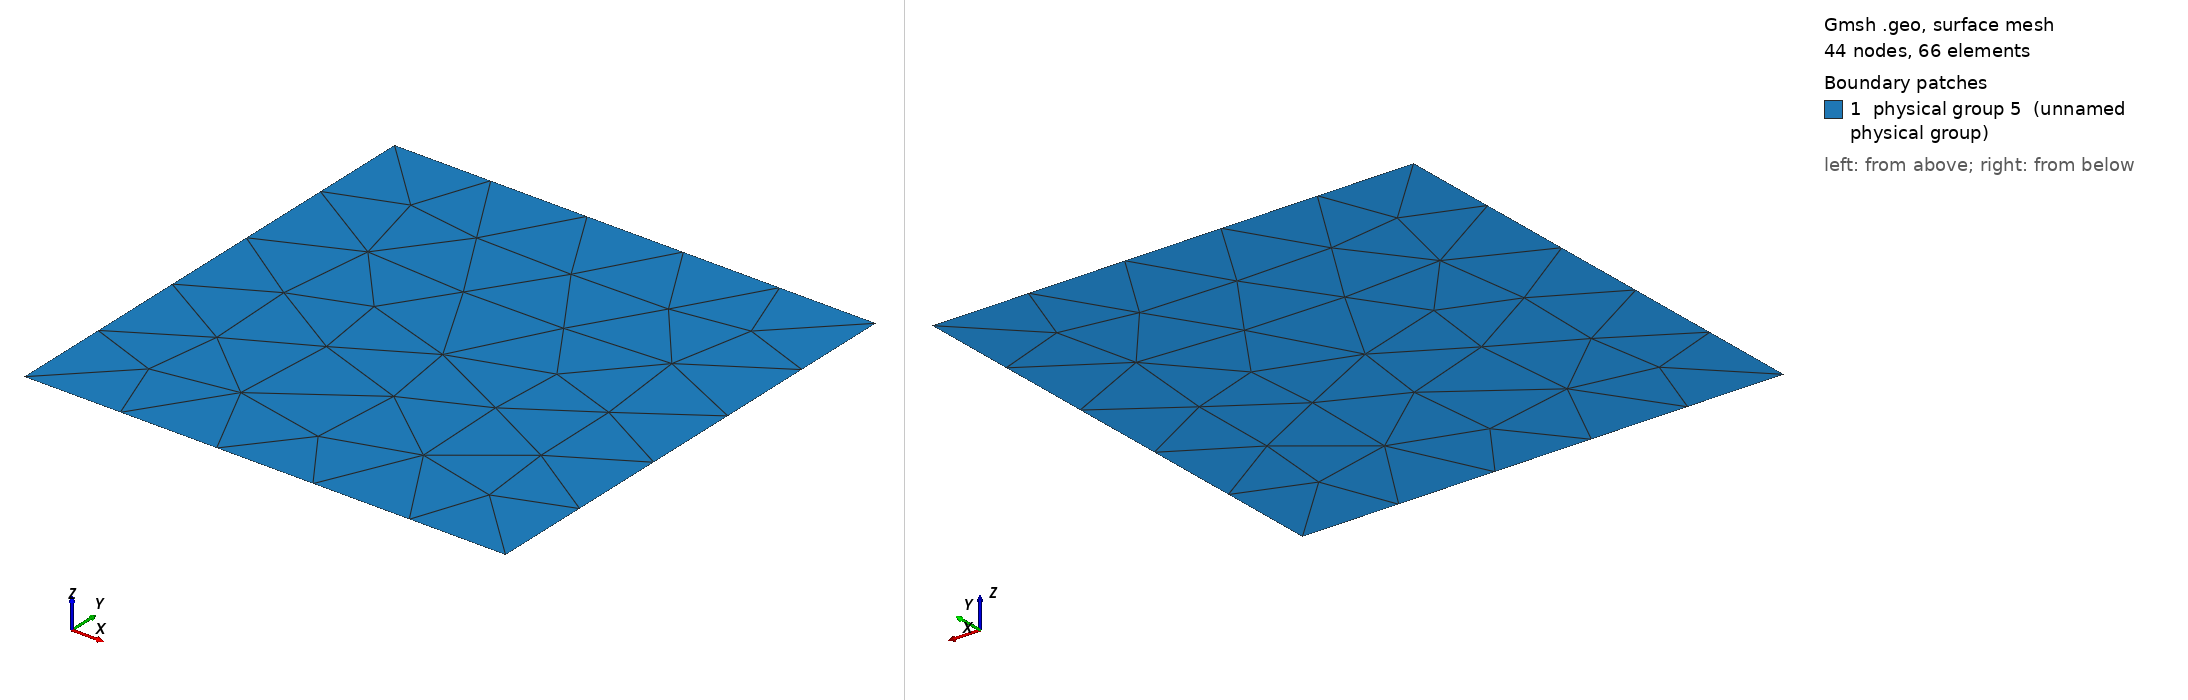

Gmsh geometry script, surface-meshed: 44 nodes, 66 surface elements. Boundary patches (legend numbers): 1 physical group 5 (unnamed physical group). Left view from above one corner, right view from below the opposite corner. Legend entries are the model's physical surfaces. The drawing asked Gmsh for element sizes between 1% and 20% of the model's largest extent; the script's own settings can give other sizes.

=== square.geo (drawn) ===
// Gmsh project created on Fri Jun 14 17:33:52 2019
SetFactory("OpenCASCADE");
//+
Point(1) = {-0, -0, -0, 1.0};
//+
Point(2) = {2, 0, 0, 1.0};
//+
Point(3) = {2, 2, 0, 1.0};
//+
Point(4) = {0, 2, -0, 1.0};
//+
Line(1) = {1, 2};
//+
Line(2) = {2, 3};
//+
Line(3) = {3, 4};
//+
Line(4) = {4, 1};
//+
Line Loop(1) = {3, 4, 1, 2};
//+
Plane Surface(1) = {1};
//+
Physical Line(1) = {4};
//+
Physical Line(2) = {2};
//+
Physical Line(3) = {1};
//+
Physical Line(4) = {3};
//+
Physical Surface(5) = {1};
